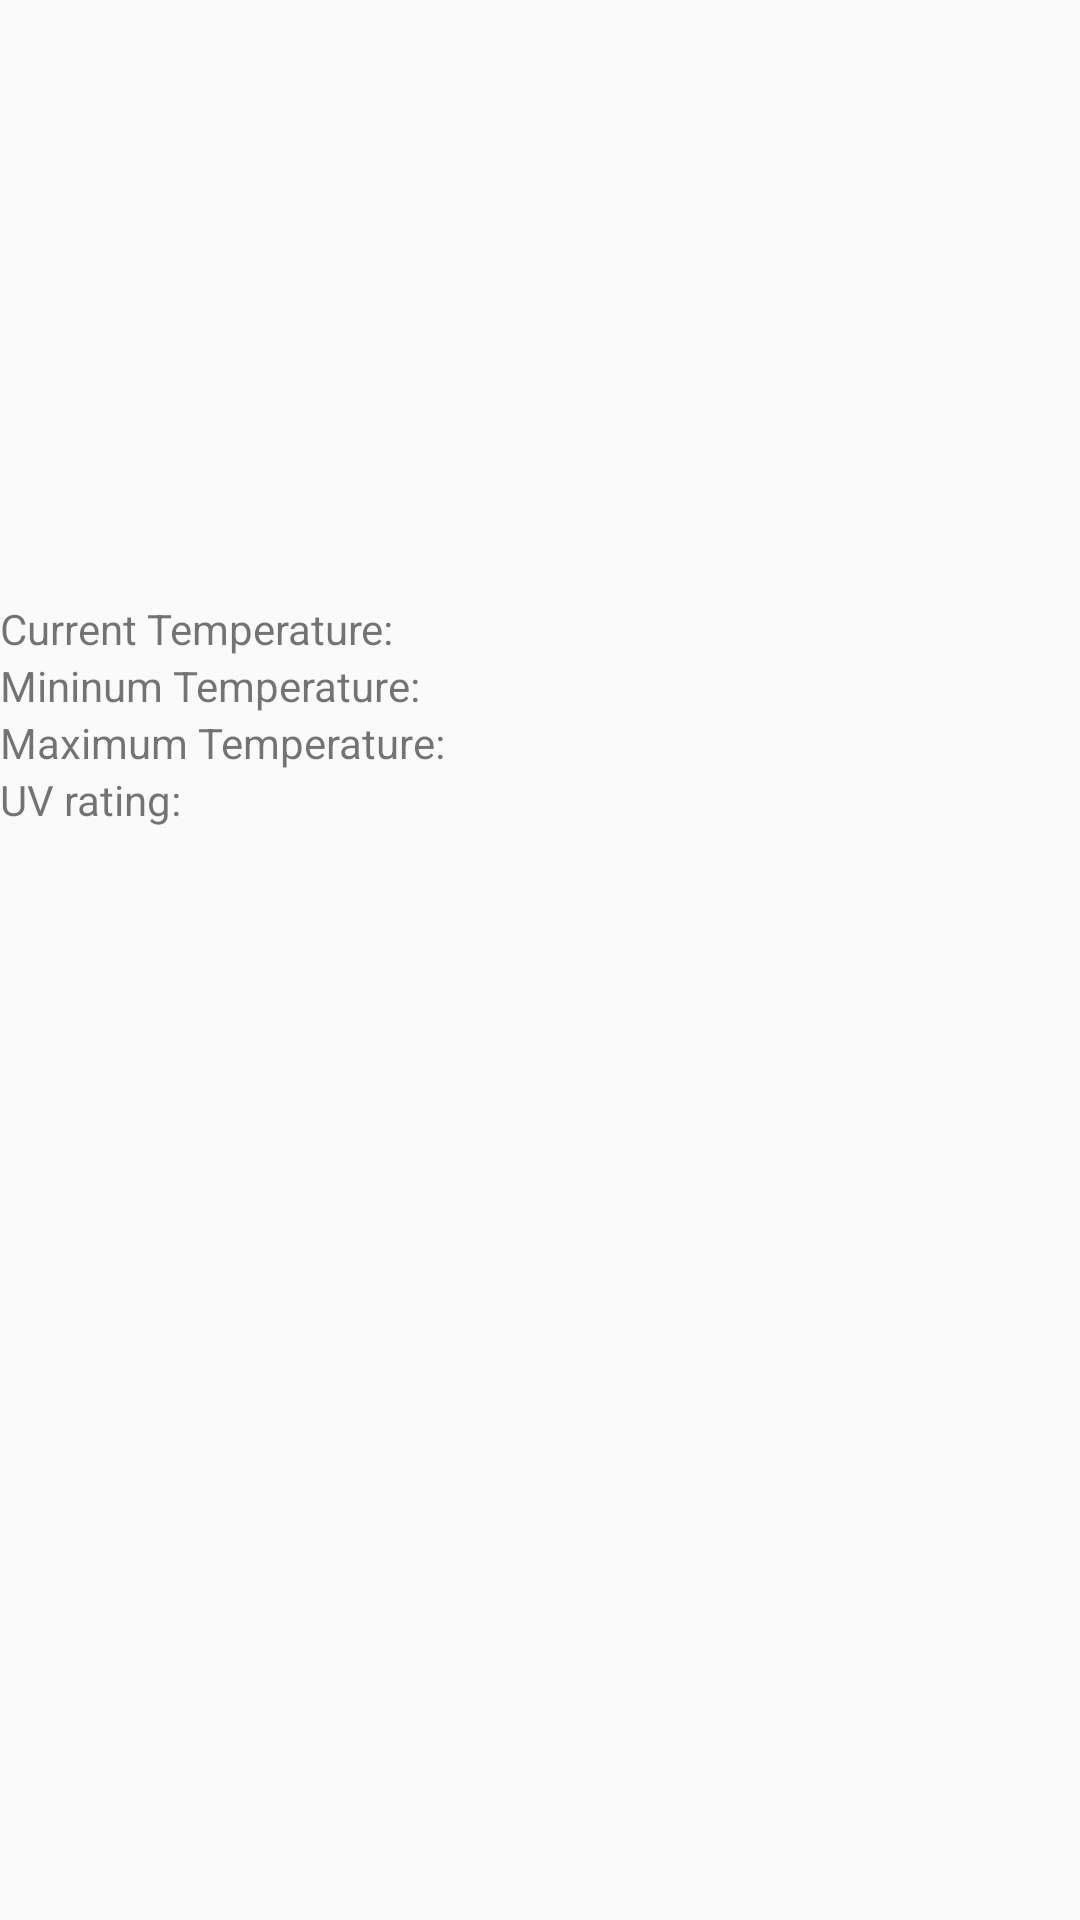

Produce the Android XML layout that renders to this screen, including the resource entries it uses.
<!-- AndroidManifest.xml: application theme AppTheme -->
<!-- res/layout/activity_weather_forecast.xml -->
<?xml version="1.0" encoding="utf-8"?>
<RelativeLayout xmlns:android="http://schemas.android.com/apk/res/android"
    android:layout_width="match_parent"
    android:layout_height="match_parent">

    <android.support.v7.widget.Toolbar
        android:layout_width="match_parent"
        android:layout_height="wrap_content"
        android:id="@+id/toolbar"
        android:theme="@style/AppTheme"
        />

    <ImageView
        android:id="@+id/weatherImage"
        android:layout_width="200dp"
        android:layout_height="200dp" />

    <TextView
        android:id="@+id/currentTemp"
        android:layout_width="wrap_content"
        android:layout_height="wrap_content"
        android:text="@string/Lab7_currentTemp"
        android:layout_below="@+id/weatherImage"/>

    <TextView
        android:id="@+id/currentTempDisplay"
        android:layout_width="wrap_content"
        android:layout_height="wrap_content"
        android:layout_toEndOf="@+id/currentTemp"
        android:layout_below="@+id/weatherImage"/>

    <TextView
        android:id="@+id/minTemp"
        android:layout_width="wrap_content"
        android:layout_height="wrap_content"
        android:text="@string/Lab7_minTemp"
        android:layout_below="@+id/currentTemp"/>

    <TextView
        android:id="@+id/minTempDisplay"
        android:layout_width="wrap_content"
        android:layout_height="wrap_content"
        android:layout_toEndOf="@+id/minTemp"
        android:layout_below="@id/currentTemp"/>

    <TextView
        android:id="@+id/maxTemp"
        android:layout_width="wrap_content"
        android:layout_height="wrap_content"
        android:text="@string/Lab7_maxTemp"
        android:layout_below="@id/minTemp"/>

    <TextView
        android:id="@+id/maxTempDisplay"
        android:layout_width="wrap_content"
        android:layout_height="wrap_content"
        android:layout_toEndOf="@+id/maxTemp"
        android:layout_below="@id/minTemp"/>

    <TextView
        android:id="@+id/uvRating"
        android:layout_width="wrap_content"
        android:layout_height="wrap_content"
        android:text="@string/Lab7_UVrating"
        android:layout_below="@+id/maxTemp"/>

    <TextView
        android:id="@+id/uvRatingDisplay"
        android:layout_width="wrap_content"
        android:layout_height="wrap_content"
        android:layout_toEndOf="@+id/uvRating"
        android:layout_below="@id/maxTemp"/>

    <ProgressBar
        android:id="@+id/progressBar"
        android:layout_width="match_parent"
        android:layout_height="wrap_content"
        android:visibility="invisible"
        style="?android:attr/progressBarStyleHorizontal"
        android:layout_below="@id/uvRating"/>

</RelativeLayout>
<!-- resources referenced by this layout -->
<resources>
  <string name="Lab7_UVrating">UV rating: </string>
  <string name="Lab7_currentTemp">Current Temperature: </string>
  <string name="Lab7_maxTemp">Maximum Temperature: </string>
  <string name="Lab7_minTemp">Mininum Temperature: </string>
  <style name="AppTheme" parent="Theme.AppCompat.Light.NoActionBar">
          
          <item name="windowActionBar">false</item>
          <item name="windowNoTitle">true</item>
          <item name="colorPrimary">@color/colorPrimary</item>
          <item name="colorPrimaryDark">@color/colorPrimaryDark</item>
          <item name="colorAccent">@color/colorAccent</item>
  
      </style>
  <!-- not gathered from this repository: default colours our renderer supplied (Android Studio template values) -->
  <color name="colorPrimary">#FF6200EE</color>
  <color name="colorPrimaryDark">#FF3700B3</color>
  <color name="colorAccent">#FF03DAC5</color>
</resources>
